Labelled photos from "sharpened", an image-classification folder in JEANIELKL0421/dataset. The possible labels are: grapes, kiwi.

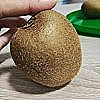
Label: kiwi

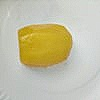
Label: kiwi

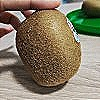
Label: kiwi

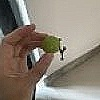
Label: grapes

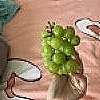
Label: grapes

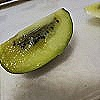
Label: kiwi
